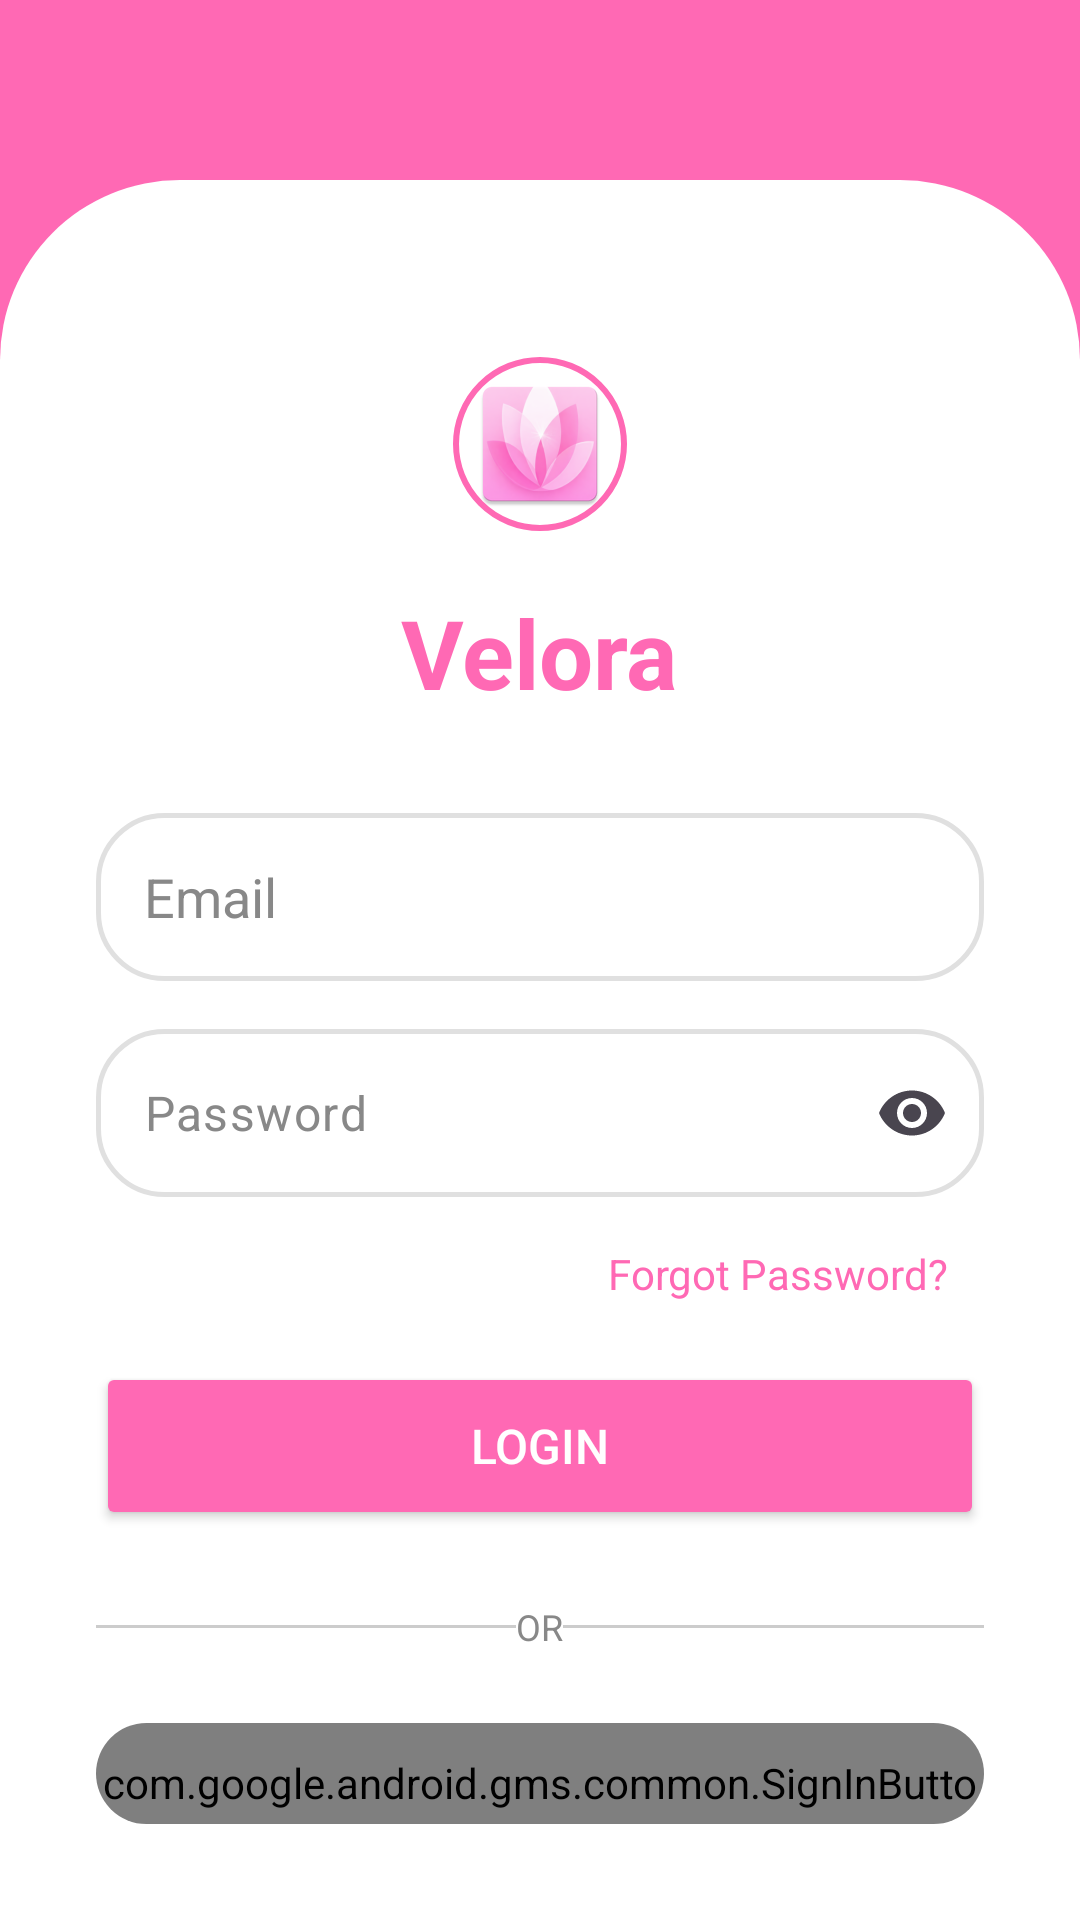

Reconstruct the res/layout file that produces this screen, plus the resources it refers to.
<!-- AndroidManifest.xml: application theme Theme.Velora -->
<!-- res/layout/activity_login.xml -->
<?xml version="1.0" encoding="utf-8"?>
<LinearLayout xmlns:android="http://schemas.android.com/apk/res/android"
    xmlns:app="http://schemas.android.com/apk/res-auto"
    android:layout_width="match_parent"
    android:layout_height="match_parent"
    android:orientation="vertical"
    android:background="?attr/appPrimaryColor">

    <View
        android:layout_width="match_parent"
        android:layout_height="60dp" />

    <LinearLayout
        android:layout_width="match_parent"
        android:layout_height="match_parent"
        android:orientation="vertical"
        android:background="@drawable/bg_screen_body"
        android:gravity="center_horizontal"
        android:padding="32dp">

        <com.google.android.material.imageview.ShapeableImageView
            android:id="@+id/ivAppIcon"
            android:layout_width="80dp"
            android:layout_height="80dp"
            android:src="@mipmap/ic_launcher"
            android:layout_marginTop="16dp"
            android:layout_marginBottom="8dp"
            android:padding="12dp"
            android:background="?attr/appCardBackgroundColor"
            app:shapeAppearanceOverlay="@style/CircleImage"
            app:strokeColor="?attr/appPrimaryColor"
            app:strokeWidth="2dp"
            android:scaleType="centerInside"
            android:contentDescription="@string/app_name" />

        <TextView
            android:layout_width="wrap_content"
            android:layout_height="wrap_content"
            android:text="@string/app_name"
            android:textSize="32sp"
            android:textColor="?attr/appPrimaryColor"
            android:textStyle="bold"
            android:layout_marginBottom="32dp" />

        <EditText
            android:id="@+id/etEmail"
            android:layout_width="match_parent"
            android:layout_height="56dp"
            android:hint="@string/hint_email"
            android:inputType="textEmailAddress"
            android:autofillHints="emailAddress"
            android:background="@drawable/edit_text_rounded"
            android:padding="16dp"
            android:layout_marginBottom="16dp"
            android:textColor="?attr/appTextColor"
            android:textColorHint="#888888" />

        <com.google.android.material.textfield.TextInputLayout
            android:layout_width="match_parent"
            android:layout_height="wrap_content"
            android:layout_marginBottom="4dp"
            app:endIconMode="password_toggle"
            app:hintEnabled="false"
            app:boxBackgroundMode="none">

            <com.google.android.material.textfield.TextInputEditText
                android:id="@+id/etPassword"
                android:layout_width="match_parent"
                android:layout_height="56dp"
                android:hint="@string/hint_password"
                android:inputType="textPassword"
                android:autofillHints="password"
                android:background="@drawable/edit_text_rounded"
                android:padding="16dp"
                android:textColor="?attr/appTextColor"
                android:textColorHint="#888888" />
        </com.google.android.material.textfield.TextInputLayout>

        <TextView
            android:id="@+id/tvForgotPassword"
            android:layout_width="wrap_content"
            android:layout_height="wrap_content"
            android:text="@string/forgot_password"
            android:textColor="?attr/appPrimaryColor"
            android:layout_gravity="end"
            android:padding="12dp"
            android:layout_marginBottom="8dp"
            android:textSize="14sp"
            android:clickable="true"
            android:focusable="true"
            android:background="?android:attr/selectableItemBackground" />

        <Button
            android:id="@+id/btnLogin"
            android:layout_width="match_parent"
            android:layout_height="56dp"
            android:text="@string/btn_login"
            android:backgroundTint="?attr/appPrimaryColor"
            android:textColor="#FFFFFF"
            android:textSize="16sp" />

        <LinearLayout
            android:layout_width="match_parent"
            android:layout_height="wrap_content"
            android:orientation="horizontal"
            android:gravity="center"
            android:layout_marginTop="24dp"
            android:layout_marginBottom="24dp">
            <View android:layout_width="0dp" android:layout_height="1dp" android:layout_weight="1" android:background="#CCCCCC" />
            <TextView android:layout_width="wrap_content" android:layout_height="wrap_content" android:text="@string/text_or" android:textColor="#888888" android:textSize="12sp" />
            <View android:layout_width="0dp" android:layout_height="1dp" android:layout_weight="1" android:background="#CCCCCC" />
        </LinearLayout>

        <com.google.android.material.card.MaterialCardView
            android:layout_width="match_parent"
            android:layout_height="wrap_content"
            app:cardCornerRadius="20dp"
            app:cardElevation="0dp"
            app:strokeWidth="0dp"
            app:cardBackgroundColor="@android:color/transparent">

            <com.google.android.gms.common.SignInButton
                android:id="@+id/btnGoogleLogin"
                android:layout_width="match_parent"
                android:layout_height="56dp" />
        </com.google.android.material.card.MaterialCardView>

        <TextView
            android:id="@+id/tvCreateAccount"
            android:layout_width="wrap_content"
            android:layout_height="wrap_content"
            android:text="@string/msg_create_account"
            android:textColor="?attr/appPrimaryColor"
            android:layout_marginTop="24dp"
            android:padding="12dp"
            android:clickable="true"
            android:focusable="true"
            android:background="?android:attr/selectableItemBackground" />

    </LinearLayout>
</LinearLayout>
<!-- resources referenced by this layout -->
<resources>
  <!-- drawable bg_screen_body (drawable) -->
  <?xml version="1.0" encoding="utf-8"?>
  <shape xmlns:android="http://schemas.android.com/apk/res/android">
      <solid android:color="#FFFFFF" />
      <corners
          android:topLeftRadius="60dp"
          android:topRightRadius="60dp" />
  </shape>
  <!-- drawable edit_text_rounded (drawable) -->
  <?xml version="1.0" encoding="utf-8"?>
  <shape xmlns:android="http://schemas.android.com/apk/res/android">
      <solid android:color="?attr/appCardBackgroundColor" />
      <stroke android:width="1.5dp" android:color="#E0E0E0" />
      <corners android:radius="22dp" />
  </shape>
  <!-- mipmap ic_launcher: webp bitmap (mipmap-hdpi, 3470 bytes) -->
  <string name="app_name">Velora</string>
  <string name="btn_login">LOGIN</string>
  <string name="forgot_password">Forgot Password?</string>
  <string name="hint_email">Email</string>
  <string name="hint_password">Password</string>
  <string name="msg_create_account">New here? Create account</string>
  <string name="text_or">OR</string>
  <style name="CircleImage">
          <item name="cornerSize">50%</item>
      </style>
  <style name="Theme.Velora" parent="Base.Theme.Velora">
          <item name="appPrimaryColor">#FF69B4</item>
          <item name="appSecondaryColor">#DDA0DD</item>
          <item name="appBackgroundColor">#FFF0F5</item>
          <item name="appCardBackgroundColor">#FFFFFF</item>
          <item name="appTextColor">#000000</item>
      </style>
  <style name="Base.Theme.Velora" parent="Theme.Material3.DayNight.NoActionBar">
          
          <item name="editTextStyle">@style/BlackEditText</item>
          <item name="android:editTextStyle">@style/BlackEditText</item>
          
          <item name="colorPrimary">?attr/appPrimaryColor</item>
          <item name="colorAccent">?attr/appPrimaryColor</item>
  
          
          <item name="android:textColorHint">#888888</item>
      </style>
  <style name="BlackEditText" parent="Widget.AppCompat.EditText">
          <item name="android:textColor">?attr/appTextColor</item>
          <item name="android:textColorHint">#888888</item>
      </style>
</resources>
